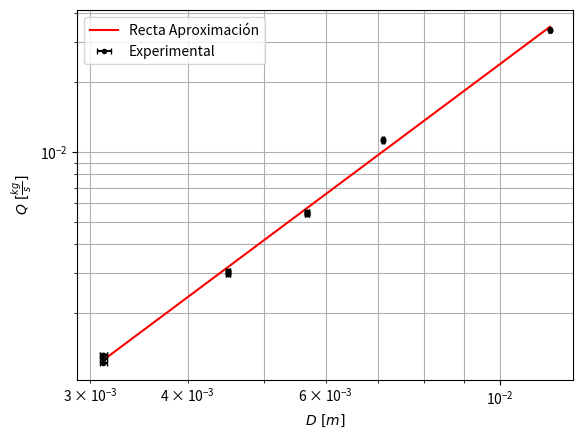

Write Python code to recreate this figure.
from statistics import stdev
import matplotlib.pyplot as plt
import numpy as np
import scipy.stats as stats
from math import log10, exp, sqrt

def errorLog(datos, error):
    le = log10(exp(1))
    res = []
    for i, d in enumerate(error):
        res.append(le*d/datos[i])
    return res

def erroresRegresion(paramx, paramy):
    m, b, r, p, err = stats.linregress(paramx, paramy)
    x = np.array(paramx)
    y = np.array(paramy)
    n = len(x)

    dy = sqrt(sum((y-(m*x+b))**2)/(n-2))

    sumx2 = sum(x**2)
    sumx = sum(x)**2

    Sm = dy*sqrt(n/(n*sumx2-sumx))
    Sb = dy*sqrt(sumx2/(n*sumx2 - sumx))
    return m, Sm, b, Sb

diam = np.array([3.12, 4.50, 5.68, 7.1, 11.6])/1000
Ddiam = 0.03/1000

a = [
    [0.0124, 0.013, 0.013, 0.012],
    [0.029, 0.030, 0.029, 0.030],
    [0.054, 0.053, 0.054, 0.053],
    [0.112, 0.111, 0.110, 0.109],
    [0.33, 0.33, 0.33, 0.33]
]

x, y = [], []
xerr = []
g = 9.80665
for i, d in enumerate(diam):
    x.extend([d]*len(a[i]))
    xerr.extend([Ddiam]*len(a[i]))
    y.extend([j/g for j in a[i]])


# le = log10(exp(1))
# for d in diam:
#     error = le*Ddiam/d
#     print(f"{error} ({(100*error/log10(d))}%)")

def analisis():
    global x, y

    logx = [log10(i) for i in x]
    logy = [log10(i) for i in y]
    m, b, r, p, err = stats.linregress(logx, logy)
    plt.plot(x, [10**(m*i + b) for i in logx],
             '-r', label="Recta Aproximación")

    # m2,b2,r,p,err2 = stats.linregress(logy, logx)
    # plt.plot([10**(m2*i + b2) for i in logy], y,
    #          '-b', label="Recta Aproximación x = f(y)")
    # print(f"m: {m} ; {1/m2}") # comparo pendiente de y = f(x) y x = g(y)
    # print(f"b: {b} ; {-b2/m2}") # comparo ordenada de y = f(x) y x = g(y)
    # print(f"err: {err} ; {err2/m2**2}") # comparo error de y = f(x) y x = g(y)

    # plt.plot(x, [10**b*i**(5/2) for i in x], '-b', label="Recta Teórica")
    plt.xscale('log')
    plt.yscale('log')
    plt.ylabel(r"$Q \ [\frac {kg} {s}]$")
    plt.xlabel(r"$D \ [m]$")
    print(erroresRegresion(logx,logy))
    print(r, m, b, err)


def analisisCompensado():
    global x, y, yerr

    y = [i**(2/5) for i in y]
    m, b, r, p, err = stats.linregress(x, y)
    plt.plot(x, [m*i + b for i in x], '-r', label="Recta Aproximación")
    plt.ylabel(r'$Q^{\frac {2} {5}} \  [\frac {kg} {s} ^ {\frac {2} {5}}]$')
    plt.xlabel(r"$D \ [m]$")
    print(erroresRegresion(x,y))
    print(r, m, b, err, b/m)


analisis()
# analisisCompensado()

plt.errorbar(x, y, fmt='.k', xerr=xerr, label="Experimental", capsize=2)
plt.legend()
plt.grid(True, which='both')
plt.show()
